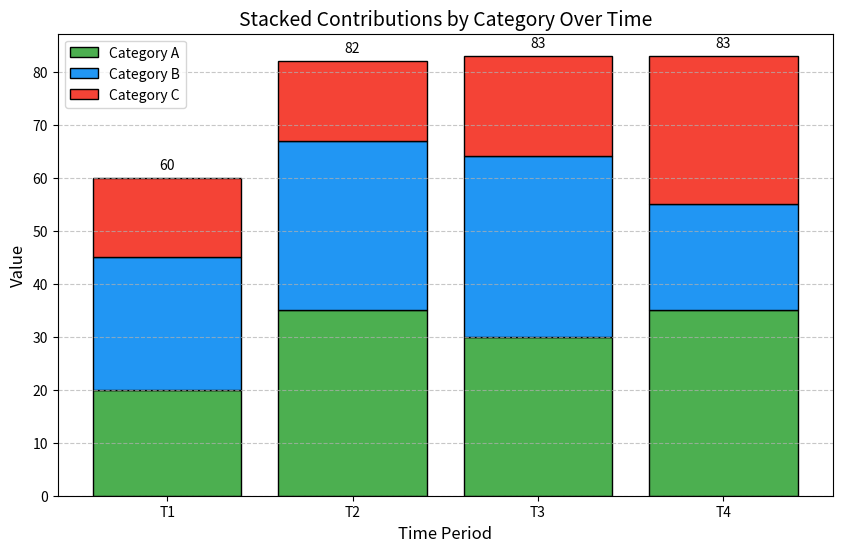

The matplotlib source for this figure:
import numpy as np
import matplotlib.pyplot as plt


plt.figure(figsize=(10, 6))
periods = ['T1', 'T2', 'T3', 'T4']
category_a = [20, 35, 30, 35]
category_b = [25, 32, 34, 20]
category_c = [15, 15, 19, 28]

plt.bar(periods, category_a, color='#4CAF50', label='Category A', edgecolor='black', linewidth=1)
plt.bar(periods, category_b, bottom=category_a, color='#2196F3', label='Category B', edgecolor='black', linewidth=1)
plt.bar(periods, category_c, bottom=np.array(category_a) + np.array(category_b), color='#F44336', label='Category C', edgecolor='black', linewidth=1)

plt.title('Stacked Contributions by Category Over Time', fontsize=14)
plt.xlabel('Time Period', fontsize=12)
plt.ylabel('Value', fontsize=12)
plt.legend(loc='upper left', fontsize=10)
plt.grid(axis='y', linestyle='--', alpha=0.7)

for i in range(len(periods)):
    total = category_a[i] + category_b[i] + category_c[i]
    plt.text(i, total + 1, f'{total}', ha='center', va='bottom', fontsize=10)

plt.savefig('stacked_bar_chart.png', dpi=300, bbox_inches='tight')
plt.close()
